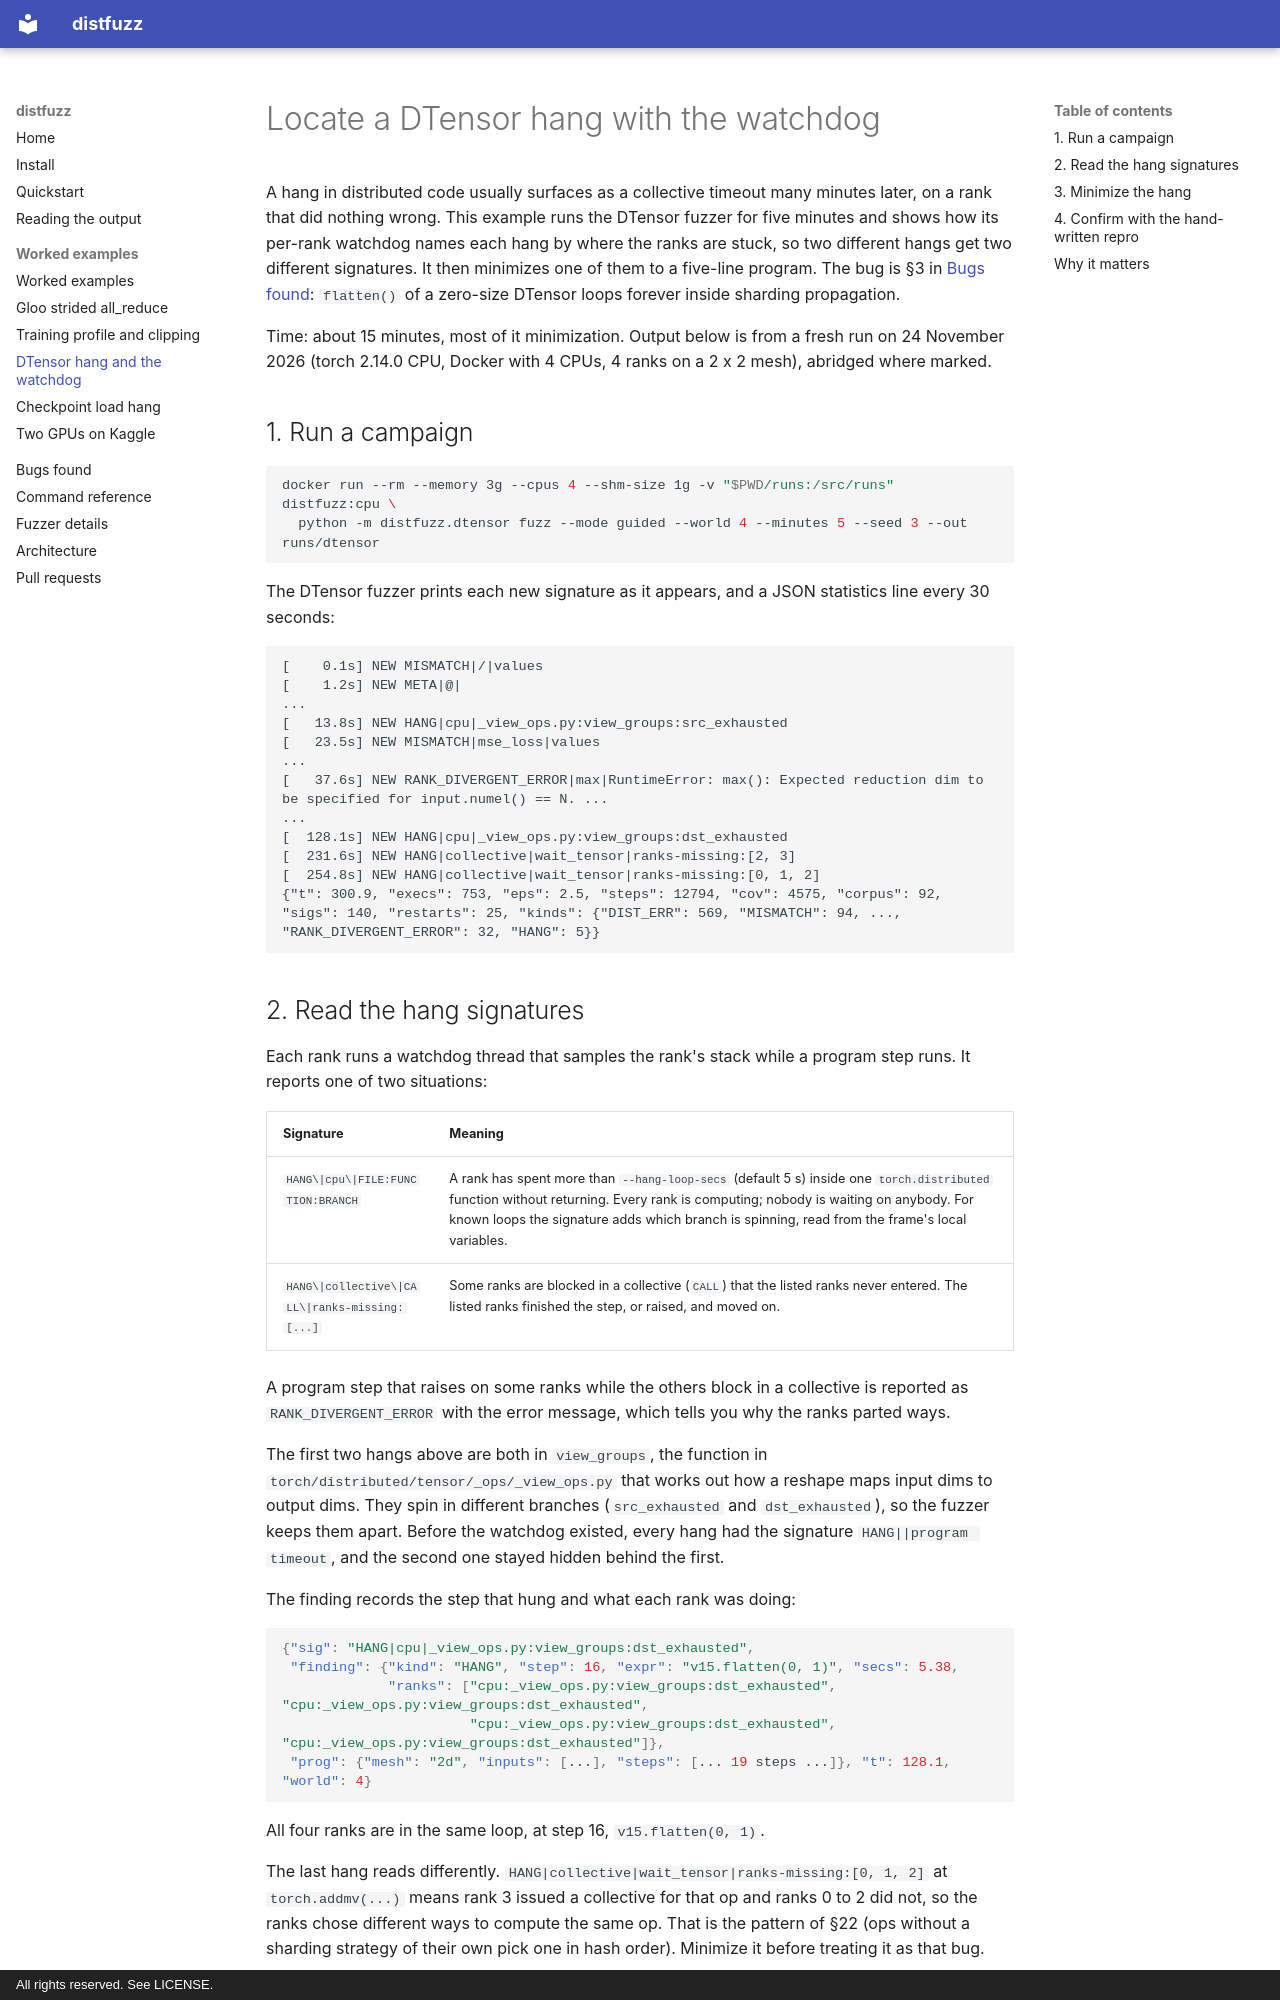

repository: Temilola23/distfuzz · page: examples/dtensor-hang/index.html · generator: mkdocs · copyright: All rights reserved. See LICENSE.

# Locate a DTensor hang with the watchdog

A hang in distributed code usually surfaces as a collective timeout many minutes later, on a rank that did nothing wrong. This example runs the DTensor fuzzer for five minutes and shows how its per-rank watchdog names each hang by where the ranks are stuck, so two different hangs get two different signatures. It then minimizes one of them to a five-line program. The bug is §3 in [Bugs found](../bugs.md): `flatten()` of a zero-size DTensor loops forever inside sharding propagation.

Time: about 15 minutes, most of it minimization. Output below is from a fresh run on 24 November 2026 (torch 2.14.0 CPU, Docker with 4 CPUs, 4 ranks on a 2 x 2 mesh), abridged where marked.

## 1. Run a campaign

```bash
docker run --rm --memory 3g --cpus 4 --shm-size 1g -v "$PWD/runs:/src/runs" distfuzz:cpu \
  python -m distfuzz.dtensor fuzz --mode guided --world 4 --minutes 5 --seed 3 --out runs/dtensor
```

The DTensor fuzzer prints each new signature as it appears, and a JSON statistics line every 30 seconds:

```
[    0.1s] NEW MISMATCH|/|values
[    1.2s] NEW META|@|
...
[   13.8s] NEW HANG|cpu|_view_ops.py:view_groups:src_exhausted
[   23.5s] NEW MISMATCH|mse_loss|values
...
[   37.6s] NEW RANK_DIVERGENT_ERROR|max|RuntimeError: max(): Expected reduction dim to be specified for input.numel() == N. ...
...
[  128.1s] NEW HANG|cpu|_view_ops.py:view_groups:dst_exhausted
[  231.6s] NEW HANG|collective|wait_tensor|ranks-missing:[2, 3]
[  254.8s] NEW HANG|collective|wait_tensor|ranks-missing:[0, 1, 2]
{"t": 300.9, "execs": 753, "eps": 2.5, "steps": 12794, "cov": 4575, "corpus": 92, "sigs": 140, "restarts": 25, "kinds": {"DIST_ERR": 569, "MISMATCH": 94, ..., "RANK_DIVERGENT_ERROR": 32, "HANG": 5}}
```
